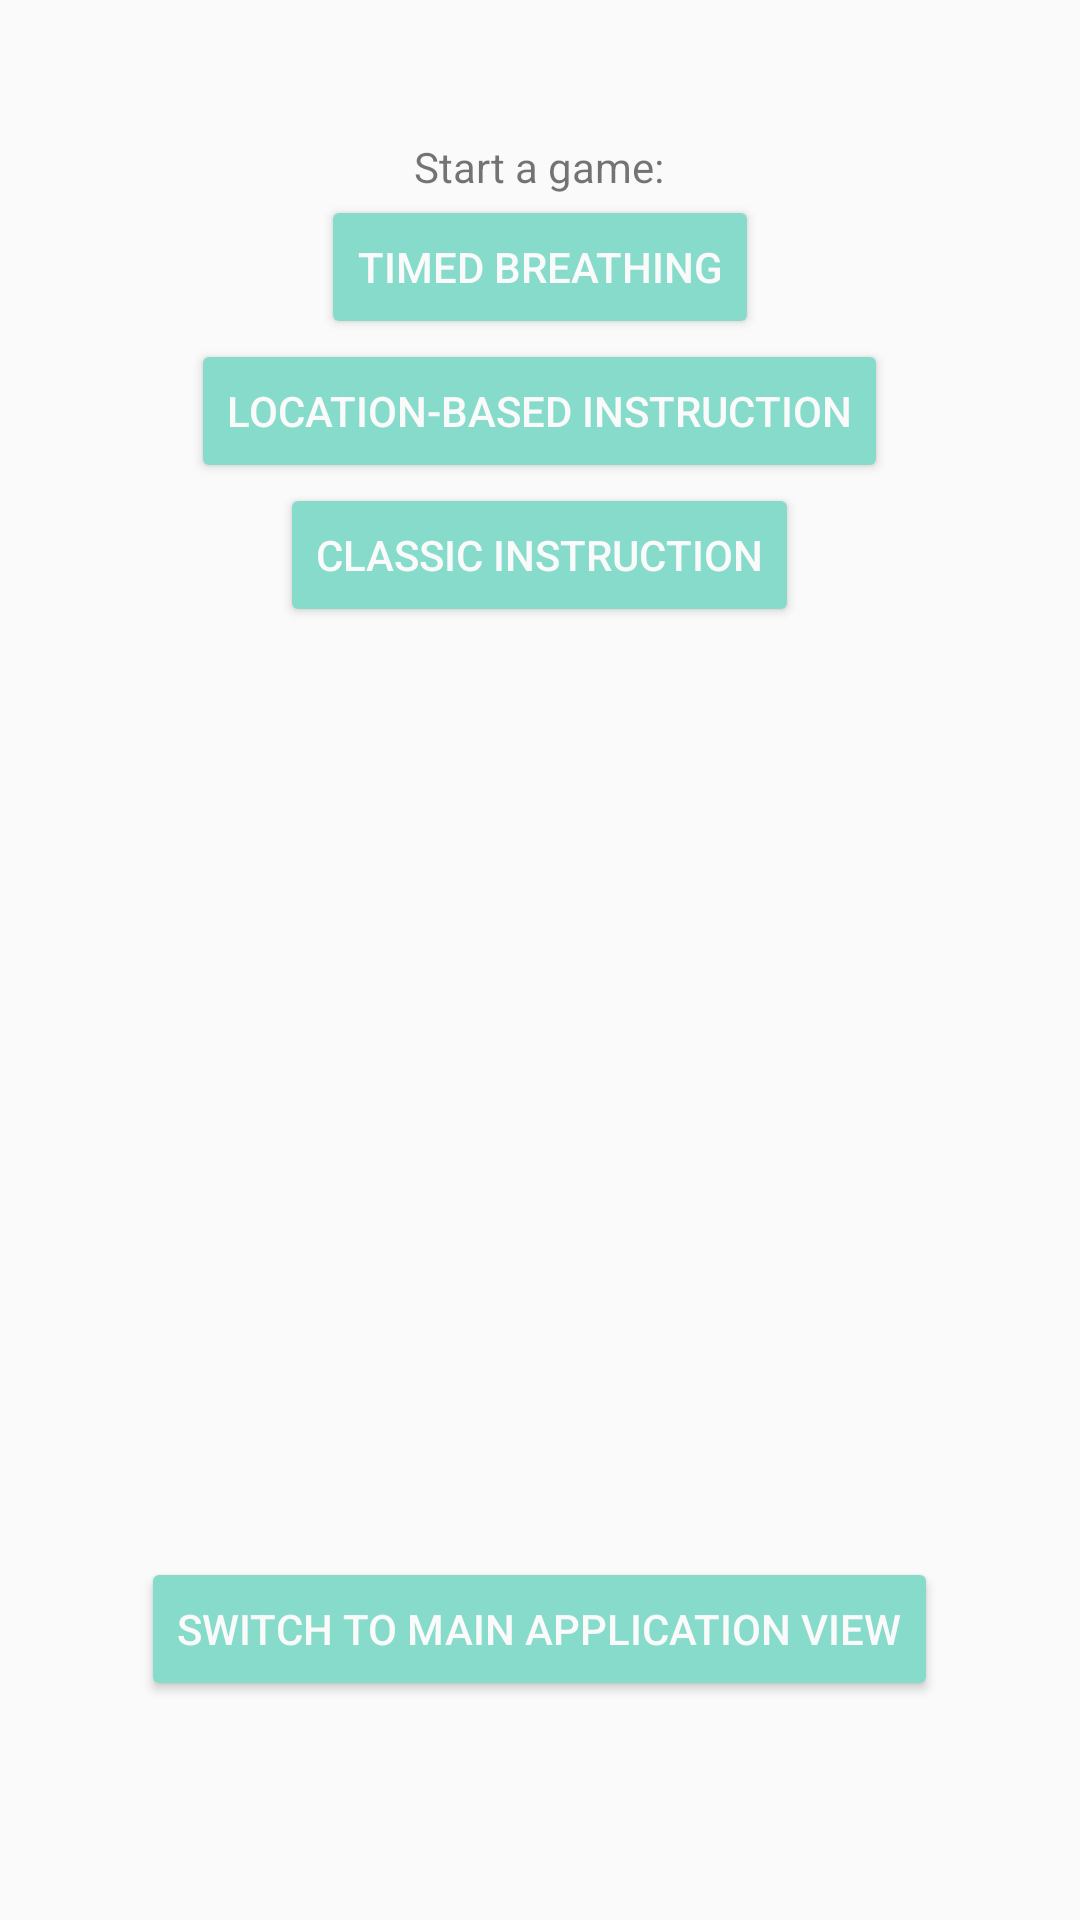

Write the Android layout XML for this screen, with the resource values it uses.
<!-- AndroidManifest.xml: application theme AppTheme -->
<!-- res/layout/content_main.xml -->
<?xml version="1.0" encoding="utf-8"?>
<RelativeLayout xmlns:android="http://schemas.android.com/apk/res/android"
    xmlns:tools="http://schemas.android.com/tools"
    xmlns:app="http://schemas.android.com/apk/res-auto" android:layout_width="match_parent"
    android:layout_height="match_parent" android:paddingLeft="@dimen/activity_horizontal_margin"
    android:paddingRight="@dimen/activity_horizontal_margin"
    android:paddingTop="@dimen/activity_vertical_margin"
    android:paddingBottom="@dimen/activity_vertical_margin"
    app:layout_behavior="@string/appbar_scrolling_view_behavior"
    tools:context=".MainActivity">
    


    <TextView android:text="Start a game:" android:layout_width="wrap_content"
        android:paddingTop="30dp"
        android:layout_height="wrap_content"
        android:layout_centerHorizontal="true"
        android:id="@+id/chooseGameLabel" />

    <Button
        android:layout_width="wrap_content"
        android:layout_height="wrap_content"
        android:text="Timed Breathing"
        android:id="@+id/timedBreathingSubmit"
        android:layout_below="@id/chooseGameLabel"
        android:layout_centerHorizontal="true"
        android:src="@drawable/timedbreathing_button"
        android:theme="@style/MyButton" />

    <Button
        android:layout_width="wrap_content"
        android:layout_height="wrap_content"
        android:text="Location-Based Instruction"
        android:id="@+id/simonSaysSubmit"
        android:layout_below="@id/timedBreathingSubmit"
        android:layout_centerHorizontal="true"
        android:theme="@style/MyButton" />

    <Button
        android:layout_width="wrap_content"
        android:layout_height="wrap_content"
        android:text="Classic Instruction"
        android:id="@+id/simonSaysSubmitClassic"
        android:layout_below="@id/simonSaysSubmit"
        android:layout_centerHorizontal="true"
        android:src="@drawable/micromeditation_button"
        android:theme="@style/MyButton" />

    <Button
        android:layout_width="wrap_content"
        android:layout_height="wrap_content"
        android:text="Switch to main application view"
        android:id="@+id/mainApplicationViewButton"
        android:layout_alignParentBottom="true"
        android:layout_marginBottom="57dp"
        android:layout_centerHorizontal="true"
        android:src="@drawable/back_button"
        android:theme="@style/MyButton" />


</RelativeLayout>
<!-- resources referenced by this layout -->
<resources>
  <dimen name="activity_horizontal_margin">16dp</dimen>
  <dimen name="activity_vertical_margin">16dp</dimen>
  <!-- drawable back_button: png bitmap (drawable, 4399 bytes) -->
  <!-- drawable micromeditation_button: png bitmap (drawable, 9524 bytes) -->
  <!-- drawable timedbreathing_button: png bitmap (drawable, 9234 bytes) -->
  <style name="MyButton" parent="Theme.AppCompat.Light">
          <item name="colorControlHighlight">@color/lotusColor2</item>
          <item name="colorButtonNormal">@color/lotusColor1</item>
          <item name="android:textColor">@color/white</item>
      </style>
  <style name="AppTheme" parent="Theme.AppCompat.Light.DarkActionBar">
          
          <item name="colorPrimary">@color/lotusColor1</item>
          <item name="colorPrimaryDark">@color/lotusColor1</item>
          <item name="colorAccent">@color/lotusColor1</item>
      </style>
  <color name="lotusColor2">#61D0BB</color>
  <color name="lotusColor1">#86dbcb</color>
  <color name="white">#fafafa</color>
</resources>
